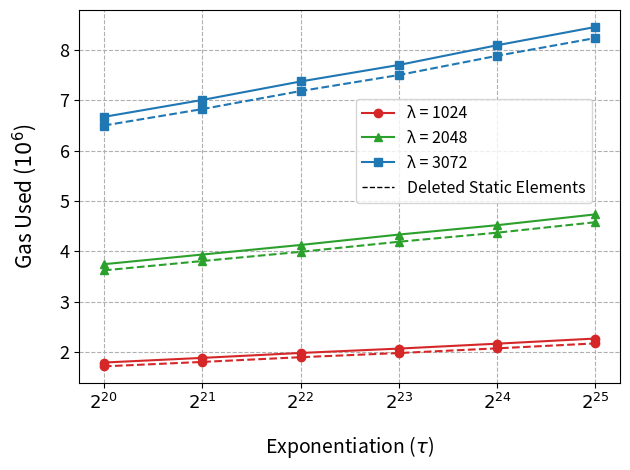

The matplotlib source for this figure:
# Copyright 2024 justin
# 
# Licensed under the Apache License, Version 2.0 (the "License");
# you may not use this file except in compliance with the License.
# You may obtain a copy of the License at
# 
#     http://www.apache.org/licenses/LICENSE-2.0
# 
# Unless required by applicable law or agreed to in writing, software
# distributed under the License is distributed on an "AS IS" BASIS,
# WITHOUT WARRANTIES OR CONDITIONS OF ANY KIND, either express or implied.
# See the License for the specific language governing permissions and
# limitations under the License.
import matplotlib.pyplot as plt
import matplotlib.lines as mlines
import numpy as np
from matplotlib.lines import Line2D
NTXYVInProof = [
[ 1793639, 'λ1024', 'T2^20' ],
[ 1885927, 'λ1024', 'T2^21' ],
[ 1983777, 'λ1024', 'T2^22' ],
[ 2070565, 'λ1024', 'T2^23' ],
[ 2168214, 'λ1024', 'T2^24' ],
[ 2270274, 'λ1024', 'T2^25' ],
[ 3746113, 'λ2048', 'T2^20' ],
[ 3937877, 'λ2048', 'T2^21' ],
[ 4127804, 'λ2048', 'T2^22' ],
[ 4334579, 'λ2048', 'T2^23' ],
[ 4520732, 'λ2048', 'T2^24' ],
[ 4735860, 'λ2048', 'T2^25' ],
[ 6671421, 'λ3072', 'T2^20' ],
[ 7006711, 'λ3072', 'T2^21' ],
[ 7374009, 'λ3072', 'T2^22' ],
[ 7701888, 'λ3072', 'T2^23' ],
[ 8093851, 'λ3072', 'T2^24' ],
[ 8456547, 'λ3072', 'T2^25' ]
]
SkippingN = [
[ 1717527, 'λ1024', 'T2^20' ],
[ 1805756, 'λ1024', 'T2^21' ],
[ 1899500, 'λ1024', 'T2^22' ],
[ 1982221, 'λ1024', 'T2^23' ],
[ 2075445, 'λ1024', 'T2^24' ],
[ 2173609, 'λ1024', 'T2^25' ],
[ 3623872, 'λ2048', 'T2^20' ],
[ 3808993, 'λ2048', 'T2^21' ],
[ 3991757, 'λ2048', 'T2^22' ],
[ 4191712, 'λ2048', 'T2^23' ],
[ 4371969, 'λ2048', 'T2^24' ],
[ 4579959, 'λ2048', 'T2^25' ],
[ 6500116, 'λ3072', 'T2^20' ],
[ 6825692, 'λ3072', 'T2^21' ],
[ 7183687, 'λ3072', 'T2^22' ],
[ 7502263, 'λ3072', 'T2^23' ],
[ 7884119, 'λ3072', 'T2^24' ],
[ 8237084, 'λ3072', 'T2^25' ]
]

BitSize = [1024, 2048, 3072]
colors = ["tab:red", "tab:green", "tab:blue"]
markers = ['o', '^', 's']  # circle, triangle, square
ts = ["$2^{20}$", "$2^{21}$", "$2^{22}$", "$2^{23}$", "$2^{24}$", "$2^{25}$"]
lineStyles = ['-', '--']

xNTXYVInProof = [[],[],[]]
yNTXYVInProof = [[],[],[]]
xSkippingN = [[],[],[]]
ySkippingN = [[],[],[]]

for i in range(0,len(NTXYVInProof),6):
    for j in range(0,6):
        xNTXYVInProof[i//6].append(ts[j])
        yNTXYVInProof[i//6].append(NTXYVInProof[i+j][0])
        xSkippingN[i//6].append(ts[j])
        ySkippingN[i//6].append(SkippingN[i+j][0])

for i in range(0,3):
    plt.plot(xNTXYVInProof[i], yNTXYVInProof[i], color=colors[i], marker=markers[i], label=str(BitSize[i])+" λ")
    plt.plot(xSkippingN[i], ySkippingN[i], color=colors[i], marker=markers[i], linestyle='--', label=str(BitSize[i])+" λ, Skipped repeated elements")

plt.xlabel(r'Exponentiation ($\tau$)', labelpad= 15, fontsize = 14)
plt.ylabel('Gas Used ($10^6$)', labelpad= 15, fontsize = 15)

custom_lines = [Line2D([0], [0], color='tab:red', marker='o', lw=1.5),
                Line2D([0], [0], color='tab:green', marker='^', lw=1.5),
                Line2D([0], [0], color='tab:blue', marker='s', lw=1.5),
                Line2D([0], [0], color='black', linestyle='--', lw=1)]

plt.legend(custom_lines, ['λ = 1024', 'λ = 2048', 'λ = 3072', 'Deleted Static Elements'], prop={'size': 11.5}, bbox_to_anchor=(0.497, 0.7838))
#plt.legend(bbox_to_anchor=(1.05, 0), loc='lower left', borderaxespad=0., fontsize = 13)

# custom_lines = [Line2D([0], [0], color=colors[i], lw=2) for i in range(3)] + [Line2D([0], [0], color='black', linestyle=lineStyles[i], lw=2) for i in range(2)]
# plt.legend(custom_lines, [str(BitSize[i]) + ' Bits' for i in range(3)] + ['One N', 'N in Proof'])

plt.gca().yaxis.get_offset_text().set_visible(False)
plt.yticks(fontsize=13)
plt.xticks(fontsize=13)
plt.grid(True, linestyle="--")
plt.tight_layout()
plt.savefig('5.5 N deletion.png', dpi=500)
plt.show()
